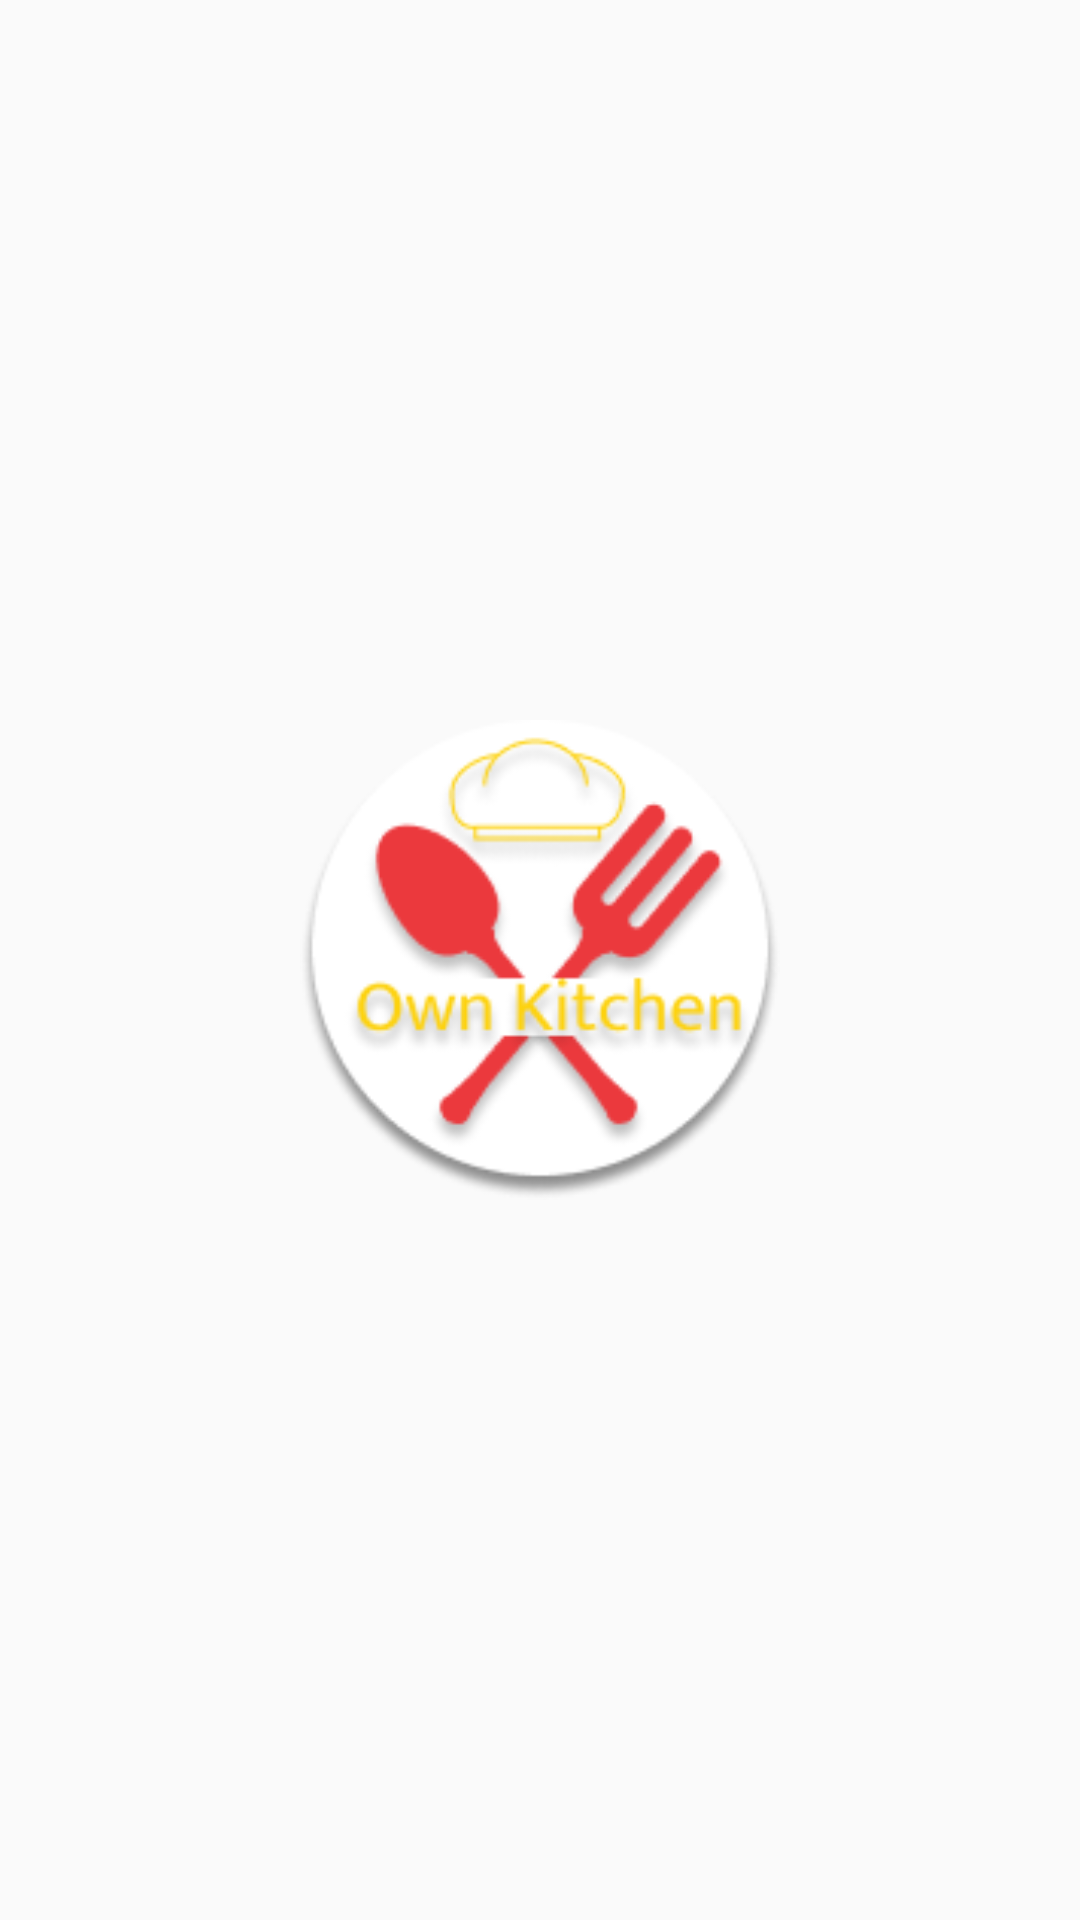

Here is an Android app screen rendered from its layout file. Give the layout XML and the strings, colors and styles it references.
<!-- AndroidManifest.xml: application theme Theme.BuyerOwnKitchen -->
<!-- res/layout/activity_main.xml -->
<?xml version="1.0" encoding="utf-8"?>
<RelativeLayout xmlns:android="http://schemas.android.com/apk/res/android"
    xmlns:app="http://schemas.android.com/apk/res-auto"
    xmlns:tools="http://schemas.android.com/tools"
    android:layout_width="match_parent"
    android:layout_height="match_parent"
    tools:context="id.ownkitchen.buyer.MainActivity">

    <ImageView
        android:layout_width="match_parent"
        android:layout_height="match_parent"
        android:layout_margin="100dp"
        android:src="@drawable/logo" />

</RelativeLayout>
<!-- resources referenced by this layout -->
<resources>
  <!-- drawable logo: png bitmap (drawable, 18654 bytes) -->
  <style name="Theme.BuyerOwnKitchen" parent="Theme.AppCompat.Light.NoActionBar">
          
          <item name="colorPrimary">@color/purple_500</item>
          <item name="colorPrimaryVariant">@color/purple_700</item>
          <item name="colorOnPrimary">@color/white</item>
          
          <item name="colorSecondary">@color/teal_200</item>
          <item name="colorSecondaryVariant">@color/teal_700</item>
          <item name="colorOnSecondary">@color/black</item>
          
          <item name="android:statusBarColor" tools:targetApi="l">?attr/colorPrimaryVariant</item>
          
      </style>
  <color name="purple_500">#FF6200EE</color>
  <color name="purple_700">#FF3700B3</color>
  <color name="white">#FFFFFFFF</color>
  <color name="teal_200">#FF03DAC5</color>
  <color name="teal_700">#FF018786</color>
  <color name="black">#FF000000</color>
</resources>
